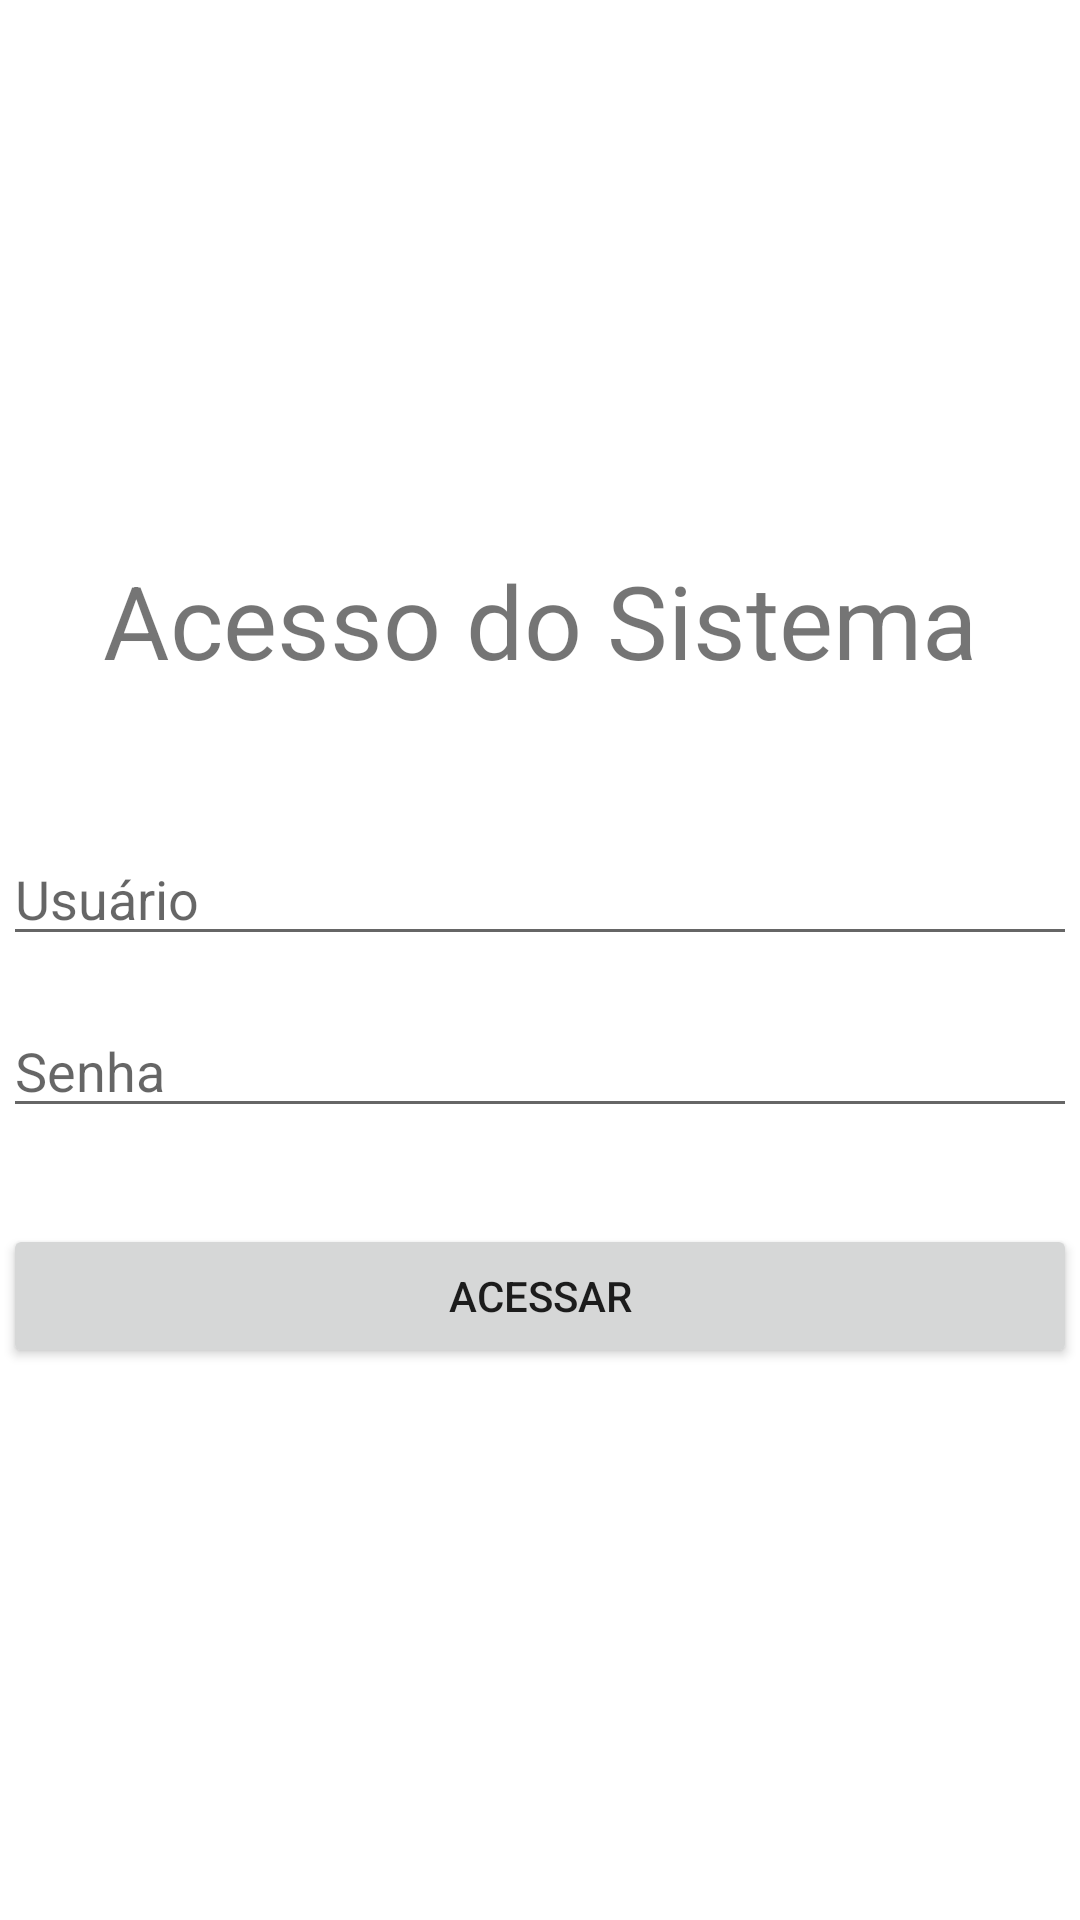

Layout XML and referenced resources for this Android screen:
<!-- AndroidManifest.xml: application theme Theme.AplicaçãoProvisionamento -->
<!-- res/layout/activity_tela_login.xml -->
<?xml version="1.0" encoding="utf-8"?>
<androidx.constraintlayout.widget.ConstraintLayout xmlns:android="http://schemas.android.com/apk/res/android"
    xmlns:app="http://schemas.android.com/apk/res-auto"
    xmlns:tools="http://schemas.android.com/tools"
    android:layout_width="match_parent"
    android:layout_height="match_parent"
    android:layout_margin="16dp">

    <LinearLayout
        android:layout_width="0dp"
        android:layout_height="0dp"
        android:layout_marginStart="1dp"
        android:layout_marginTop="1dp"
        android:layout_marginEnd="1dp"
        android:layout_marginBottom="1dp"
        android:gravity="center"
        android:orientation="vertical"
        app:layout_constraintBottom_toBottomOf="parent"
        app:layout_constraintEnd_toEndOf="parent"
        app:layout_constraintStart_toStartOf="parent"
        app:layout_constraintTop_toTopOf="parent">

        <TextView
            android:id="@+id/textView"
            android:layout_width="match_parent"
            android:layout_height="wrap_content"
            android:layout_marginBottom="32dp"
            android:text="@string/login"
            android:textAlignment="center"
            android:textSize="34sp" />

        <EditText
            android:id="@+id/user"
            android:layout_width="match_parent"
            android:layout_height="wrap_content"
            android:ems="10"
            android:hint="@string/usuario"
android:layout_marginTop="16dp"
            android:inputType="text" />

        <EditText
            android:id="@+id/password"
            android:layout_width="match_parent"
            android:layout_height="wrap_content"
            android:ems="10"
            android:hint="@string/senha"
            android:layout_marginTop="16dp"
            android:inputType="textPassword" />

        <Button
            android:id="@+id/acessar"
            android:layout_width="match_parent"
            android:layout_height="wrap_content"
            android:layout_marginTop="32dp"
            android:text="@string/acessar" />
    </LinearLayout>
</androidx.constraintlayout.widget.ConstraintLayout>
<!-- resources referenced by this layout -->
<resources>
  <string name="acessar">Acessar</string>
  <string name="login">Acesso do Sistema</string>
  <string name="senha">Senha</string>
  <string name="usuario">Usuário</string>
  <style name="Theme.AplicaçãoProvisionamento" parent="Theme.MaterialComponents.DayNight.DarkActionBar">
          
          <item name="colorPrimary">@color/purple_500</item>
          <item name="colorPrimaryVariant">@color/purple_700</item>
          <item name="colorOnPrimary">@color/white</item>
          
          <item name="colorSecondary">@color/teal_200</item>
          <item name="colorSecondaryVariant">@color/teal_700</item>
          <item name="colorOnSecondary">@color/white</item>
          
          <item name="android:statusBarColor">?attr/colorPrimaryVariant</item>
          
      </style>
  <!-- not gathered from this repository: default colours our renderer supplied (Android Studio template values) -->
  <color name="purple_500">#FF6200EE</color>
  <color name="purple_700">#FF3700B3</color>
  <color name="teal_200">#FF03DAC5</color>
  <color name="teal_700">#FF018786</color>
  <color name="white">#FFFFFFFF</color>
</resources>
